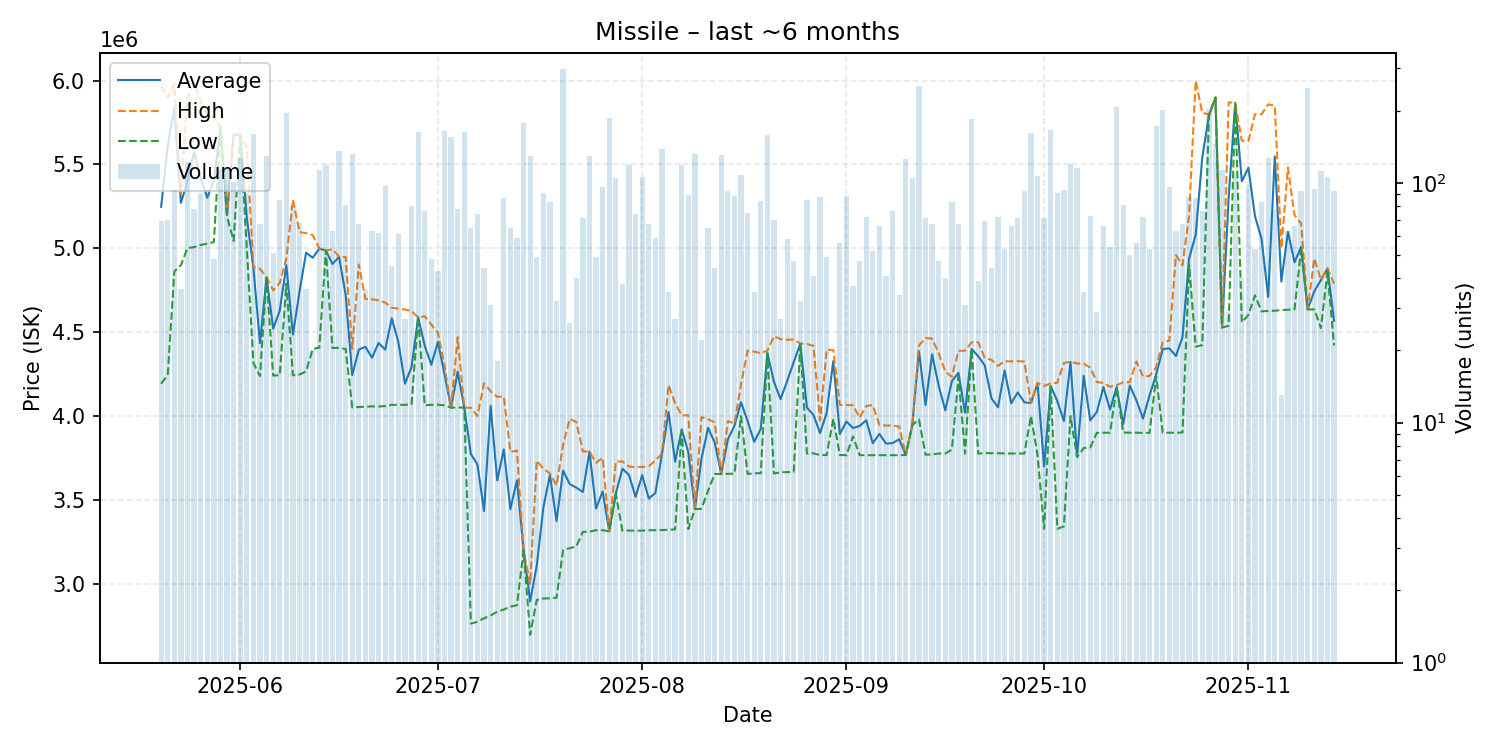

Values plotted in this chart, from the file beside it:
date, average, highest, lowest, order_count, volume
2025-05-20, 5247362, 5969000, 4193000, 18, 69
2025-05-21, 5611600, 5900000, 4245000, 19, 70
2025-05-22, 5834226, 5980000, 4862000, 17, 93
2025-05-23, 5271083, 5326000, 4900000, 14, 36
2025-05-24, 5400000, 5900000, 5002000, 33, 122
2025-05-25, 5575474, 5985000, 5007000, 19, 78
2025-05-26, 5416560, 5882000, 5020000, 25, 91
2025-05-27, 5301806, 5799000, 5028000, 21, 93
2025-05-28, 5404417, 5776500, 5037000, 15, 48
2025-05-29, 5721000, 5721000, 5719000, 21, 114
2025-05-30, 5199000, 5200000, 5189000, 25, 115
2025-05-31, 5677000, 5679000, 5044000, 28, 101
2025-06-01, 5678000, 5679000, 5668000, 34, 127
2025-06-02, 5180440, 5600000, 5000000, 10, 91
2025-06-03, 4885000, 4888000, 4316000, 28, 159
2025-06-04, 4434313, 4879000, 4239000, 11, 67
2025-06-05, 4827000, 4828000, 4824000, 24, 129
2025-06-06, 4521510, 4749000, 4242000, 30, 51
2025-06-07, 4629118, 4794000, 4243000, 20, 85
2025-06-08, 4899000, 4939000, 4790000, 48, 196
2025-06-09, 4485625, 5290000, 4243000, 22, 80
2025-06-10, 4743706, 5097000, 4248000, 19, 68
2025-06-11, 4974111, 5090000, 4266000, 12, 36
2025-06-12, 4943600, 5079000, 4400000, 6, 20
2025-06-13, 4998000, 4999000, 4408000, 16, 113
2025-06-14, 4986000, 4987000, 4986000, 27, 118
2025-06-15, 4906746, 4994000, 4406000, 16, 63
2025-06-16, 4949000, 4950000, 4407000, 38, 135
2025-06-17, 4722691, 4948000, 4400000, 28, 81
2025-06-18, 4244000, 4400000, 4052000, 15, 132
2025-06-19, 4396254, 4904000, 4054000, 21, 67
2025-06-20, 4412833, 4698000, 4056000, 20, 36
2025-06-21, 4348190, 4696000, 4058000, 16, 63
2025-06-22, 4435790, 4689500, 4057000, 22, 62
2025-06-23, 4395784, 4677000, 4060000, 23, 97
2025-06-24, 4582978, 4646000, 4067000, 16, 45
2025-06-25, 4440393, 4640000, 4067000, 20, 61
2025-06-26, 4193593, 4635000, 4067000, 14, 27
2025-06-27, 4292838, 4626500, 4070000, 12, 80
2025-06-28, 4588000, 4588000, 4588000, 39, 162
2025-06-29, 4419487, 4595000, 4065000, 23, 76
2025-06-30, 4306500, 4546000, 4067000, 9, 48
2025-07-01, 4441419, 4496000, 4068000, 9, 43
2025-07-02, 4250000, 4300000, 4064000, 33, 164
2025-07-03, 4050000, 4050000, 4050000, 8, 155
2025-07-04, 4264936, 4471000, 4052000, 17, 78
2025-07-05, 4050000, 4050000, 4050000, 16, 162
2025-07-06, 3774708, 4050000, 2763000, 13, 65
2025-07-07, 3711068, 4000000, 2774000, 18, 74
2025-07-08, 3434591, 4195000, 2795000, 17, 44
2025-07-09, 4061387, 4148000, 2811500, 11, 31
2025-07-10, 3616889, 4115000, 2834000, 4, 18
2025-07-11, 3801279, 4116000, 2847000, 21, 86
2025-07-12, 3445615, 3787000, 2864000, 31, 65
2025-07-13, 3617322, 3794000, 2873000, 19, 59
2025-07-14, 3200000, 3200000, 3200000, 32, 178
2025-07-15, 2896000, 3000000, 2696000, 18, 129
2025-07-16, 3107714, 3734000, 2904000, 9, 49
2025-07-17, 3454264, 3687000, 2913000, 16, 91
2025-07-18, 3648723, 3658000, 2914000, 20, 83
... 119 more rows
